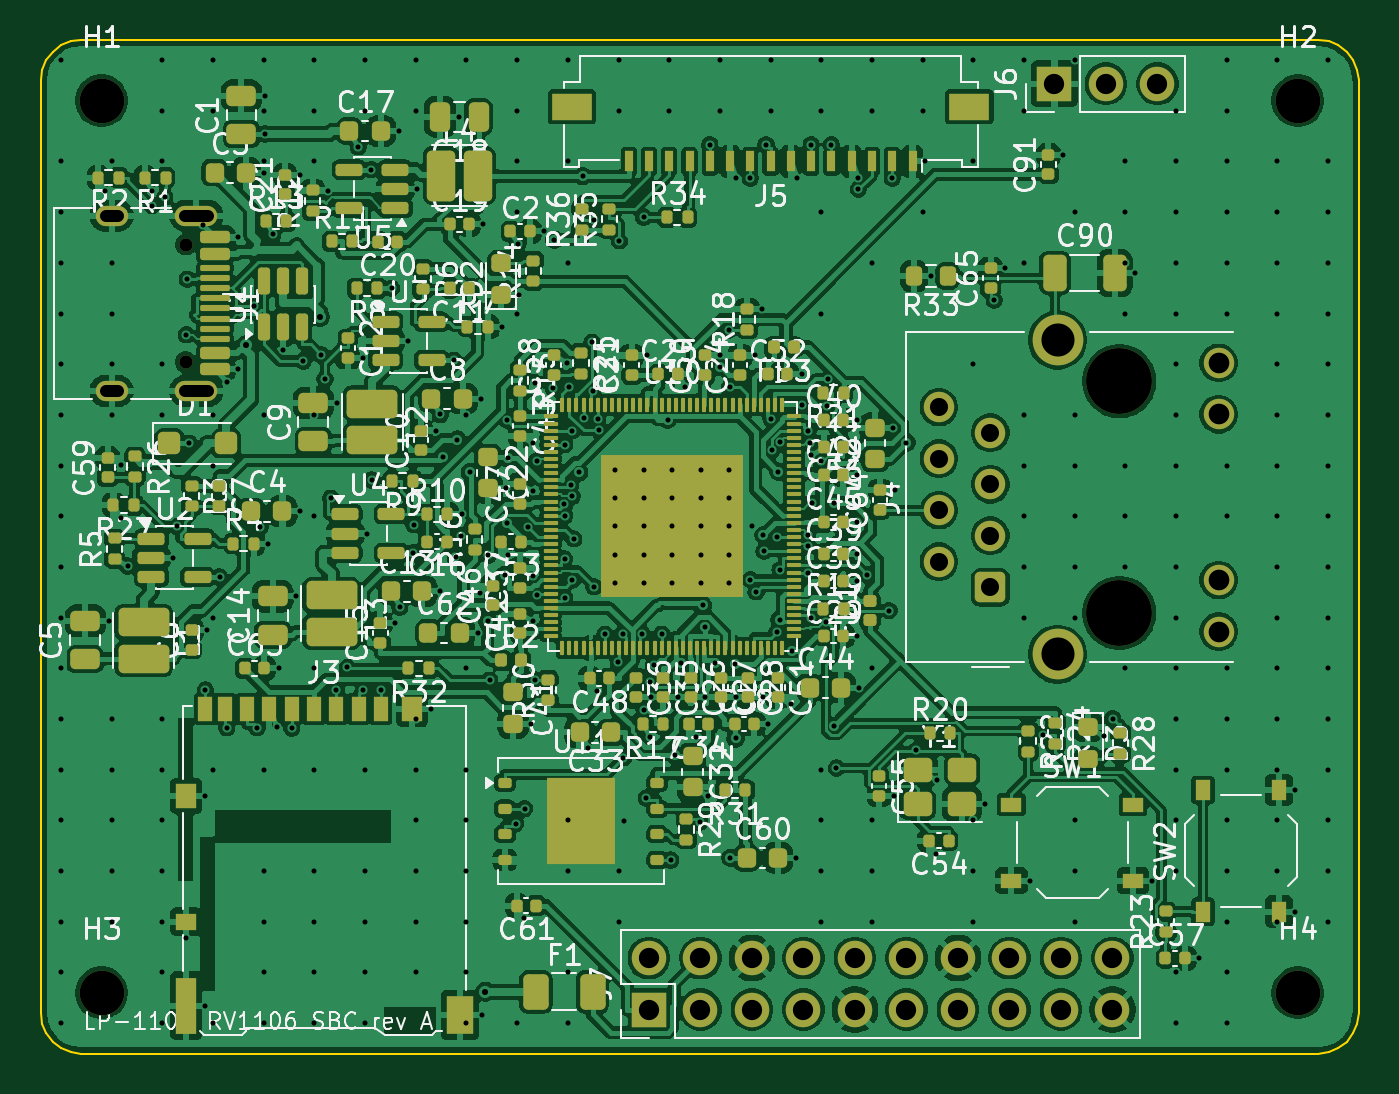
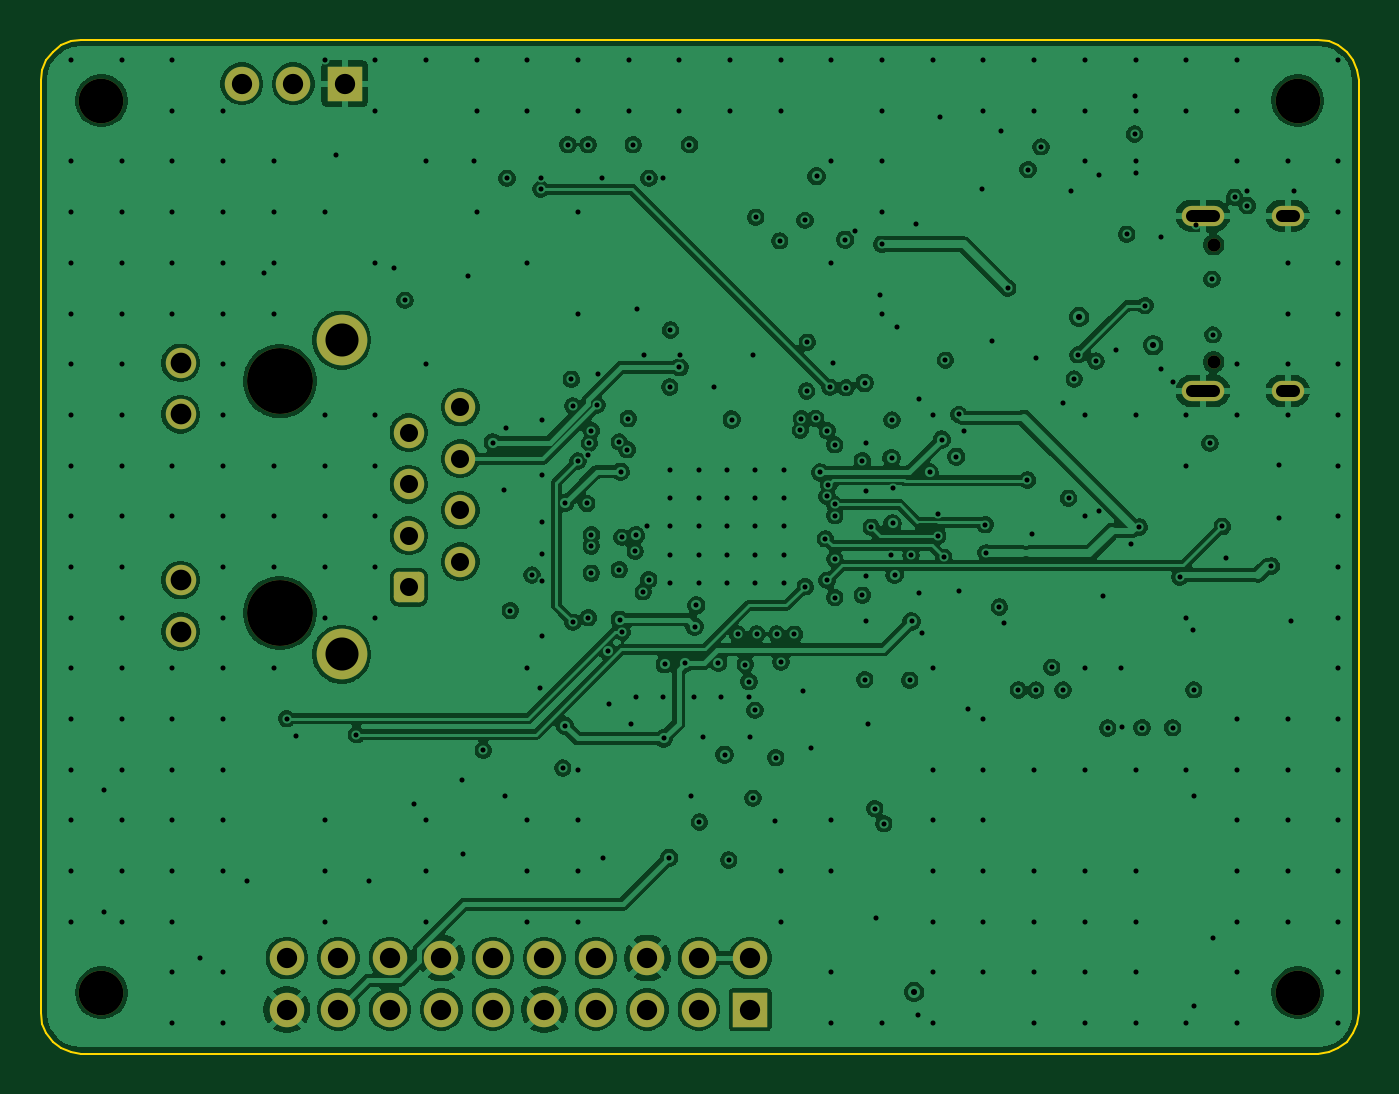
Circuit board: 11 layer files. Board 65.0 x 50.0 mm.
- bottom_copper: rv1106_sbc-B_Cu.gbl (234835 bytes)
- bottom_mask: rv1106_sbc-B_Mask.gbs (2714 bytes)
- paste: rv1106_sbc-B_Paste.gbp (494 bytes)
- bottom_silk: rv1106_sbc-B_Silkscreen.gbo (2724 bytes)
- outline: rv1106_sbc-Edge_Cuts.gm1 (1728 bytes)
- top_copper: rv1106_sbc-F_Cu.gtl (558723 bytes)
- top_mask: rv1106_sbc-F_Mask.gts (20136 bytes)
- paste: rv1106_sbc-F_Paste.gtp (18896 bytes)
- top_silk: rv1106_sbc-F_Silkscreen.gto (249569 bytes)
- drill: rv1106_sbc-NPTH.drl (596 bytes)
- drill: rv1106_sbc-PTH.drl (8144 bytes)

=== bottom_copper: rv1106_sbc-B_Cu.gbl (234835 bytes, source omitted) ===
=== bottom_mask: rv1106_sbc-B_Mask.gbs (2714 bytes, source withheld) ===
=== paste: rv1106_sbc-B_Paste.gbp ===
%TF.GenerationSoftware,KiCad,Pcbnew,10.0.8-10.0.8~ubuntu24.04.1*%
%TF.CreationDate,2026-11-12T11:55:54+00:00*%
%TF.ProjectId,rv1106_sbc,72763131-3036-45f7-9362-632e6b696361,A*%
%TF.SameCoordinates,Original*%
%TF.FileFunction,Paste,Bot*%
%TF.FilePolarity,Positive*%
%FSLAX46Y46*%
G04 Gerber Fmt 4.6, Leading zero omitted, Abs format (unit mm)*
G04 Created by KiCad (PCBNEW 10.0.8-10.0.8~ubuntu24.04.1) date 2026-11-12 11:55:54*
%MOMM*%
%LPD*%
G01*
G04 APERTURE LIST*
G04 APERTURE END LIST*
M02*

=== bottom_silk: rv1106_sbc-B_Silkscreen.gbo (2724 bytes, source withheld) ===
=== outline: rv1106_sbc-Edge_Cuts.gm1 ===
%TF.GenerationSoftware,KiCad,Pcbnew,10.0.8-10.0.8~ubuntu24.04.1*%
%TF.CreationDate,2026-11-12T11:55:55+00:00*%
%TF.ProjectId,rv1106_sbc,72763131-3036-45f7-9362-632e6b696361,A*%
%TF.SameCoordinates,Original*%
%TF.FileFunction,Profile,NP*%
%FSLAX46Y46*%
G04 Gerber Fmt 4.6, Leading zero omitted, Abs format (unit mm)*
G04 Created by KiCad (PCBNEW 10.0.8-10.0.8~ubuntu24.04.1) date 2026-11-12 11:55:55*
%MOMM*%
%LPD*%
G01*
G04 APERTURE LIST*
%TA.AperFunction,Profile*%
%ADD10C,0.100000*%
%TD*%
G04 APERTURE END LIST*
D10*
X63000000Y0D02*
X63517600Y-68100D01*
X63517600Y-68100D02*
X64000000Y-267900D01*
X64000000Y-267900D02*
X64414200Y-585800D01*
X64414200Y-585800D02*
X64732100Y-1000000D01*
X64732100Y-1000000D02*
X64931900Y-1482400D01*
X64931900Y-1482400D02*
X65000000Y-2000000D01*
X65000000Y-2000000D02*
X65000000Y-48000000D01*
X65000000Y-48000000D02*
X64931900Y-48517600D01*
X64931900Y-48517600D02*
X64732100Y-49000000D01*
X64732100Y-49000000D02*
X64414200Y-49414200D01*
X64414200Y-49414200D02*
X64000000Y-49732100D01*
X64000000Y-49732100D02*
X63517600Y-49931900D01*
X63517600Y-49931900D02*
X63000000Y-50000000D01*
X63000000Y-50000000D02*
X2000000Y-50000000D01*
X2000000Y-50000000D02*
X1482400Y-49931900D01*
X1482400Y-49931900D02*
X1000000Y-49732100D01*
X1000000Y-49732100D02*
X585800Y-49414200D01*
X585800Y-49414200D02*
X267900Y-49000000D01*
X267900Y-49000000D02*
X68100Y-48517600D01*
X68100Y-48517600D02*
X0Y-48000000D01*
X0Y-48000000D02*
X0Y-2000000D01*
X0Y-2000000D02*
X68100Y-1482400D01*
X68100Y-1482400D02*
X267900Y-1000000D01*
X267900Y-1000000D02*
X585800Y-585800D01*
X585800Y-585800D02*
X1000000Y-267900D01*
X1000000Y-267900D02*
X1482400Y-68100D01*
X1482400Y-68100D02*
X2000000Y0D01*
X2000000Y0D02*
X63000000Y0D01*
M02*

=== top_copper: rv1106_sbc-F_Cu.gtl (558723 bytes, source omitted) ===
=== top_mask: rv1106_sbc-F_Mask.gts (20136 bytes, source omitted) ===
=== paste: rv1106_sbc-F_Paste.gtp (18896 bytes, source omitted) ===
=== top_silk: rv1106_sbc-F_Silkscreen.gto (249569 bytes, source omitted) ===
=== drill: rv1106_sbc-NPTH.drl ===
M48
; DRILL file KiCad 10.0.8-10.0.8~ubuntu24.04.1 date 2026-11-12T11:55:55
; FORMAT={-:-/ absolute / metric / decimal}
; #@! TF.CreationDate,2026-11-12T11:55:55+00:00
; #@! TF.GenerationSoftware,Kicad,Pcbnew,10.0.8-10.0.8~ubuntu24.04.1
; #@! TF.FileFunction,NonPlated,1,4,NPTH
FMAT,2
METRIC
; #@! TA.AperFunction,NonPlated,NPTH,ComponentDrill
T1C0.650
; #@! TA.AperFunction,NonPlated,NPTH,ComponentDrill
T2C2.200
; #@! TA.AperFunction,NonPlated,NPTH,ComponentDrill
T3C3.250
%
G90
G05
T1
X7.15Y-10.11
X7.15Y-15.89
T2
X3.0Y-3.0
X3.0Y-47.0
X62.0Y-3.0
X62.0Y-47.0
T3
X53.2Y-16.845
X53.2Y-28.275
M30

=== drill: rv1106_sbc-PTH.drl (8144 bytes, source omitted) ===
